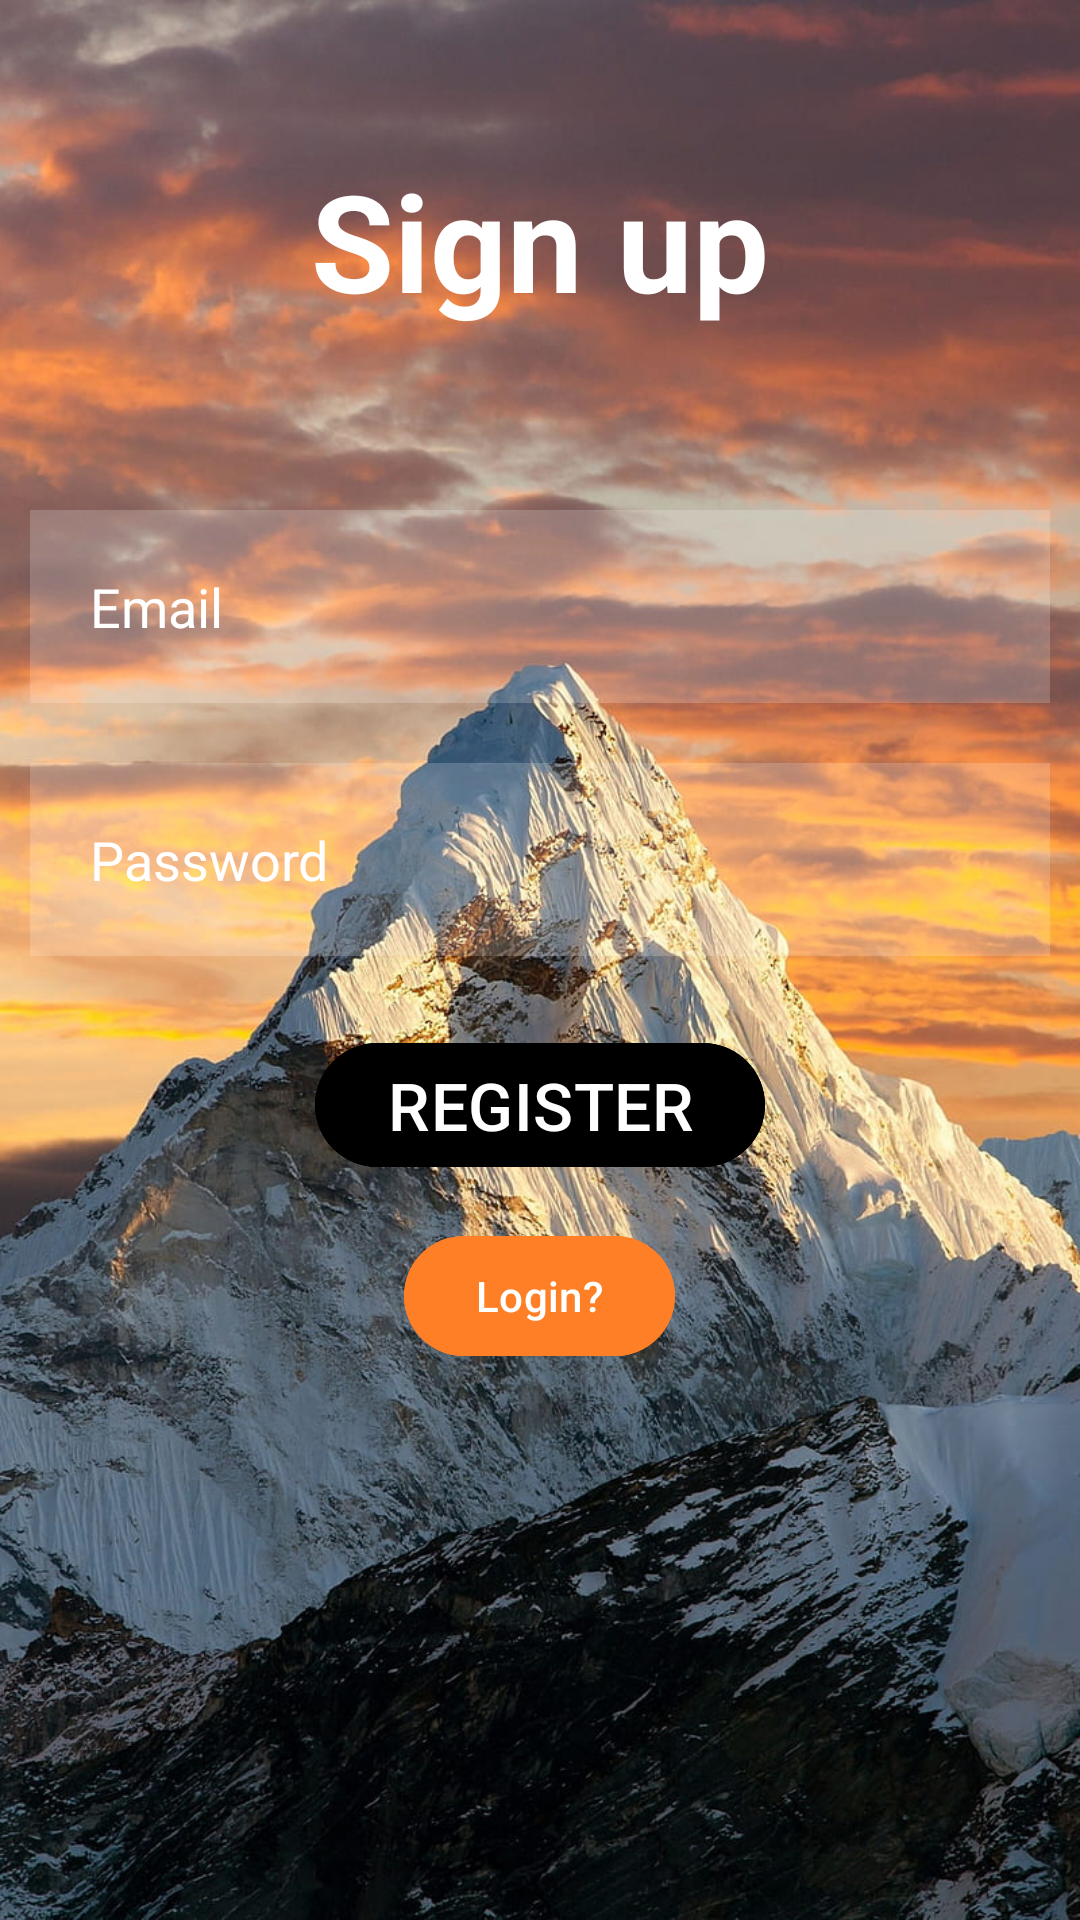

This screen was rendered from an Android layout file. Write that file and the resources it references.
<!-- AndroidManifest.xml: application theme Theme._123 -->
<!-- res/layout/activity_signup.xml -->
<?xml version="1.0" encoding="utf-8"?>
<RelativeLayout xmlns:android="http://schemas.android.com/apk/res/android"
    xmlns:app="http://schemas.android.com/apk/res-auto"
    xmlns:tools="http://schemas.android.com/tools"
    android:layout_width="match_parent"
    android:layout_height="match_parent"
    android:background="@drawable/background"
    tools:context=".MainActivity">

    <TextView
        android:id="@+id/signuptitle"
        android:layout_width="match_parent"
        android:layout_height="wrap_content"
        android:layout_marginStart="50dp"
        android:layout_marginTop="50dp"
        android:layout_marginEnd="50dp"
        android:layout_marginBottom="50dp"
        android:gravity="center"
        android:text="Sign up"
        android:textColor="@color/white"
        android:textSize="45sp"
        android:textStyle="bold" />



    <com.google.android.material.textfield.TextInputEditText
        android:layout_width="match_parent"
        android:layout_height="wrap_content"
        android:id="@+id/email"
        android:layout_below="@id/signuptitle"
        android:background="#30ffffff"
        android:hint="Email"
        android:textColorHint="@color/white"
        android:textColor="@color/white"
        android:layout_margin="10dp"
        android:padding="20dp"
        android:drawableLeft="@drawable/baseline_mail_outline_24"
        android:drawablePadding="20dp"/>

    <com.google.android.material.textfield.TextInputEditText
        android:id="@+id/password"
        android:layout_width="match_parent"
        android:layout_height="wrap_content"
        android:layout_below="@id/email"
        android:layout_marginStart="10dp"
        android:layout_marginTop="10dp"
        android:layout_marginEnd="10dp"
        android:layout_marginBottom="10dp"
        android:background="#30ffffff"
        android:drawableLeft="@drawable/baseline_lock_24"
        android:drawablePadding="20dp"
        android:hint="Password"
        android:inputType="textPassword"
        android:padding="20dp"
        android:textColor="@color/white"
        android:textColorHint="@color/white" />

    <com.google.android.material.progressindicator.CircularProgressIndicator
        android:id="@+id/progressBar"
        android:layout_below="@+id/password"
        android:visibility="gone"
        android:layout_width="wrap_content"
        android:layout_height="wrap_content"/>



    <com.google.android.material.button.MaterialButton
        android:id="@+id/signupbtn"
        android:layout_width="wrap_content"
        android:layout_height="wrap_content"
        android:layout_below="@id/progressBar"
        android:layout_centerHorizontal="true"
        android:layout_marginStart="15dp"
        android:layout_marginTop="15dp"
        android:layout_marginEnd="15dp"
        android:layout_marginBottom="15dp"
        android:textColor="@color/white"
        android:backgroundTint="@color/black"
        android:text="REGISTER"
        android:textSize="22dp" />

    <com.google.android.material.button.MaterialButton
        android:id="@+id/qLogIn"
        android:layout_width="wrap_content"
        android:layout_height="wrap_content"
        android:layout_below="@id/signupbtn"
        android:text="Login?"
        android:layout_centerHorizontal="true"
        android:backgroundTint="@color/orange"
        android:textColor="@color/white" />

</RelativeLayout>
<!-- resources referenced by this layout -->
<resources>
  <color name="black">#FF000000</color>
  <color name="orange">#FF7F27</color>
  <color name="white">#FFFFFFFF</color>
  <!-- drawable background: png bitmap (drawable, 202881 bytes) -->
  <style name="Theme._123" parent="Base.Theme._123" />
  <style name="Base.Theme._123" parent="Theme.Material3.DayNight.NoActionBar">
          
          
          <item name="android:windowAnimationStyle">@style/CustomActivityAnimation</item>
      </style>
  <style name="CustomActivityAnimation" parent="@android:style/Animation.Activity">
          <item name="android:activityOpenEnterAnimation">@anim/slide_in_right</item>
          <item name="android:activityOpenExitAnimation">@anim/slide_out_left</item>
          <item name="android:activityCloseEnterAnimation">@anim/slide_in_left</item>
          <item name="android:activityCloseExitAnimation">@anim/slide_out_right</item>
      </style>
</resources>
